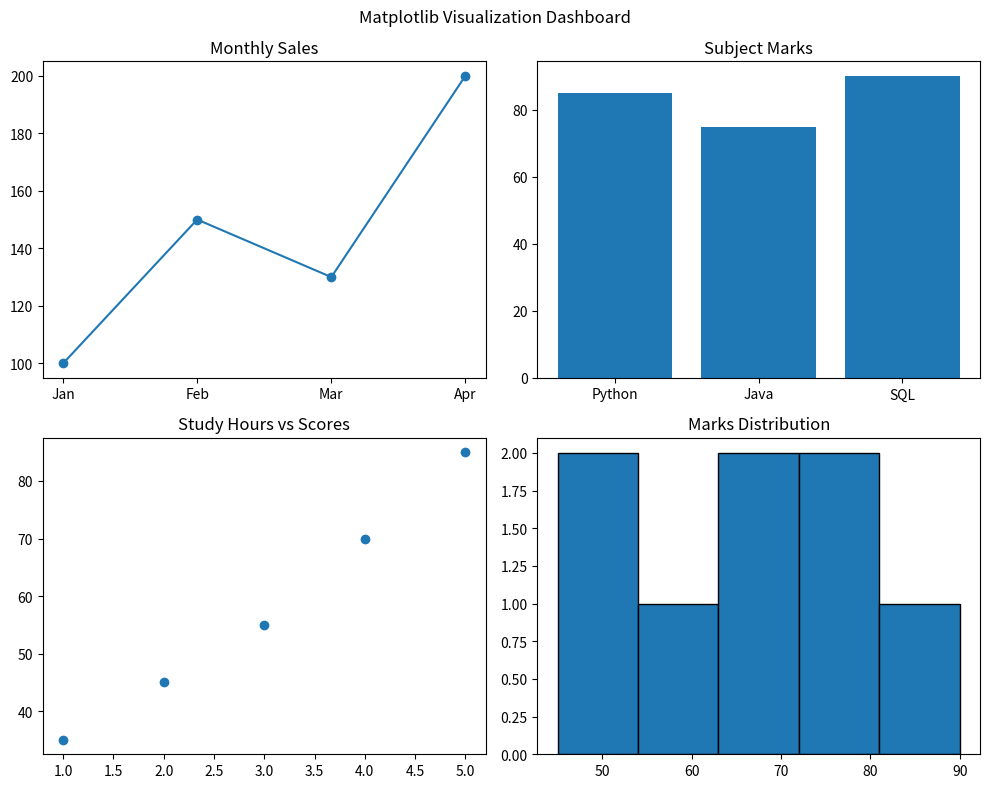

Generate this figure with matplotlib:
import matplotlib.pyplot as plt

months = ["Jan", "Feb", "Mar", "Apr"]
sales = [100, 150, 130, 200]

subjects = ["Python", "Java", "SQL"]
marks = [85, 75, 90]

study_hours = [1, 2, 3, 4, 5]
scores = [35, 45, 55, 70, 85]

student_marks = [45, 50, 60, 65, 70, 75, 80, 90]

fig, axes = plt.subplots(2, 2, figsize=(10, 8))

# Line plot
axes[0, 0].plot(months, sales, marker="o")
axes[0, 0].set_title("Monthly Sales")

# Bar plot
axes[0, 1].bar(subjects, marks)
axes[0, 1].set_title("Subject Marks")

# Scatter plot
axes[1, 0].scatter(study_hours, scores)
axes[1, 0].set_title("Study Hours vs Scores")

# Histogram
axes[1, 1].hist(student_marks, bins=5, edgecolor="black")
axes[1, 1].set_title("Marks Distribution")

fig.suptitle("Matplotlib Visualization Dashboard")
plt.tight_layout()
plt.show()
